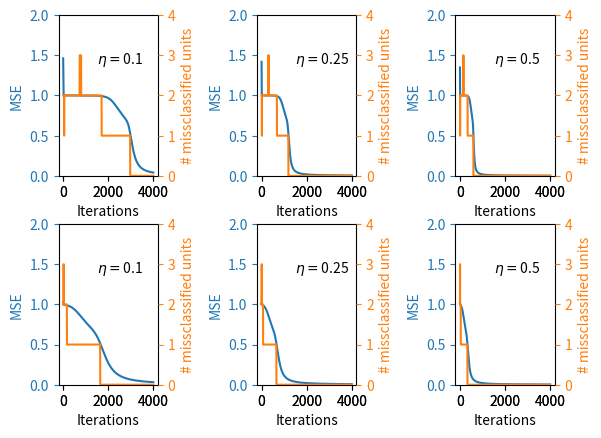

The script that saved this image:
import numpy as np
import numpy.ma as ma
import matplotlib.pyplot as plt
import csv

def sigmoid(x):
	return 1/(1+np.exp(-x))

def relu(x):
	return np.maximum(0,x)

def leakyrelu(x):
	return np.maximum(0.1*x,x)

def xor_net(x1,x2,weights):
	y=np.dot(np.array([weights[0],weights[1]]),np.array([1,x1,x2]))

	y=list(map(lambda y: sigmoid(y), y))
	z=sigmoid(np.dot(np.array(weights[2]),np.array([1,y[0],y[1]])))

	#y=list(map(lambda y: np.tanh(y), y))
	#z=np.tanh(np.dot(np.array(weights[2]),np.array([1,y[0],y[1]])))

	#y=list(map(lambda y: relu(y), y))
	#z=relu(np.dot(np.array(weights[2]),np.array([1,y[0],y[1]])))

	#y=list(map(lambda y: leakyrelu(y), y))
	#z=leakyrelu(np.dot(np.array(weights[2]),np.array([1,y[0],y[1]])))
	return z

def mse(weights):
	mse00=(0-xor_net(0,0,weights))**2
	mse01=(1-xor_net(0,1,weights))**2
	mse10=(1-xor_net(1,0,weights))**2
	mse11=(0-xor_net(1,1,weights))**2
	mse=mse00+mse01+mse10+mse11
	return mse

def missclassified(weights):
	missclassified=0
	if xor_net(0,0,weights)>0.5:
		missclassified+=1
	if xor_net(0,1,weights)<=0.5:
		missclassified+=1
	if xor_net(1,0,weights)<=0.5:
		missclassified+=1
	if xor_net(1,1,weights)>0.5:
		missclassified+=1
	return missclassified
	
def grdmse(weights):
	eps=0.001
	numrows=weights.shape[0]
	numcols=weights.shape[1]
	grdmse=np.zeros((3,3))
	for i in range(numrows):
		for j in range(numcols):
			a=np.zeros((3,3))
			a[i][j]=eps
			grdmse[i][j]=(mse(weights+a)-mse(weights))/eps
	return grdmse

def trainnetwork(learningrate,IN):
	np.random.seed(42)
	if IN == 'normal':
		weights=np.random.randn(3,3)
	if IN == 'uniform':
		weights=np.random.uniform(-1,1,9).reshape(3,3)
	counter=0
	mselist=[]
	missclassifiedlist=[]
	while counter < 4000:
		weights=weights-learningrate*grdmse(weights)
		mselist.append(mse(weights))
		missclassifiedlist.append(missclassified(weights))
		counter+=1
	return weights, mselist, missclassifiedlist

weights, mselist, missclassifiedlist = np.full((2,3,3,3), 0),np.zeros((2,3,4000)),np.zeros((2,3,4000))
learningrate = [0.1,0.25,0.5]
IN = ['normal','uniform']
for i in range (2):
	for j in range(3):
		weights[i][j], mselist[i][j], missclassifiedlist[i][j] = trainnetwork(learningrate[j],IN[i])

fig=plt.figure()
for i in range(2):
	for j in range(3):
			ax=fig.add_subplot(2,3,3*i+j+1, label="1")
			ax2=fig.add_subplot(2,3,3*i+j+1, label="2", frame_on=False)

			ax.plot(range(len(mselist[i][j])), mselist[i][j], color="C0")
			ax.set_xticks([0,2000,4000])
			ax.set_xlabel("Iterations", color="k")
			ax.set_ylabel("MSE", color="C0")
			ax.set_ylim([0,2])
			ax.tick_params(axis='y', colors="C0")

			ax2.plot(range(len(missclassifiedlist[i][j])), missclassifiedlist[i][j], color="C1")
			plt.text(1500, 2.8, r'$\eta=$'+str(learningrate[j]))
			ax2.set_xticks([0,2000,4000])
			ax2.yaxis.tick_right()
			ax2.set_ylabel('# missclassified units', color="C1")
			ax2.set_ylim([0,4])
			ax2.yaxis.set_label_position('right')
			ax2.tick_params(axis='y', colors="C1")

plt.subplots_adjust(hspace=0.3, wspace=1)
plt.savefig('Activationfunction sigmoid')
